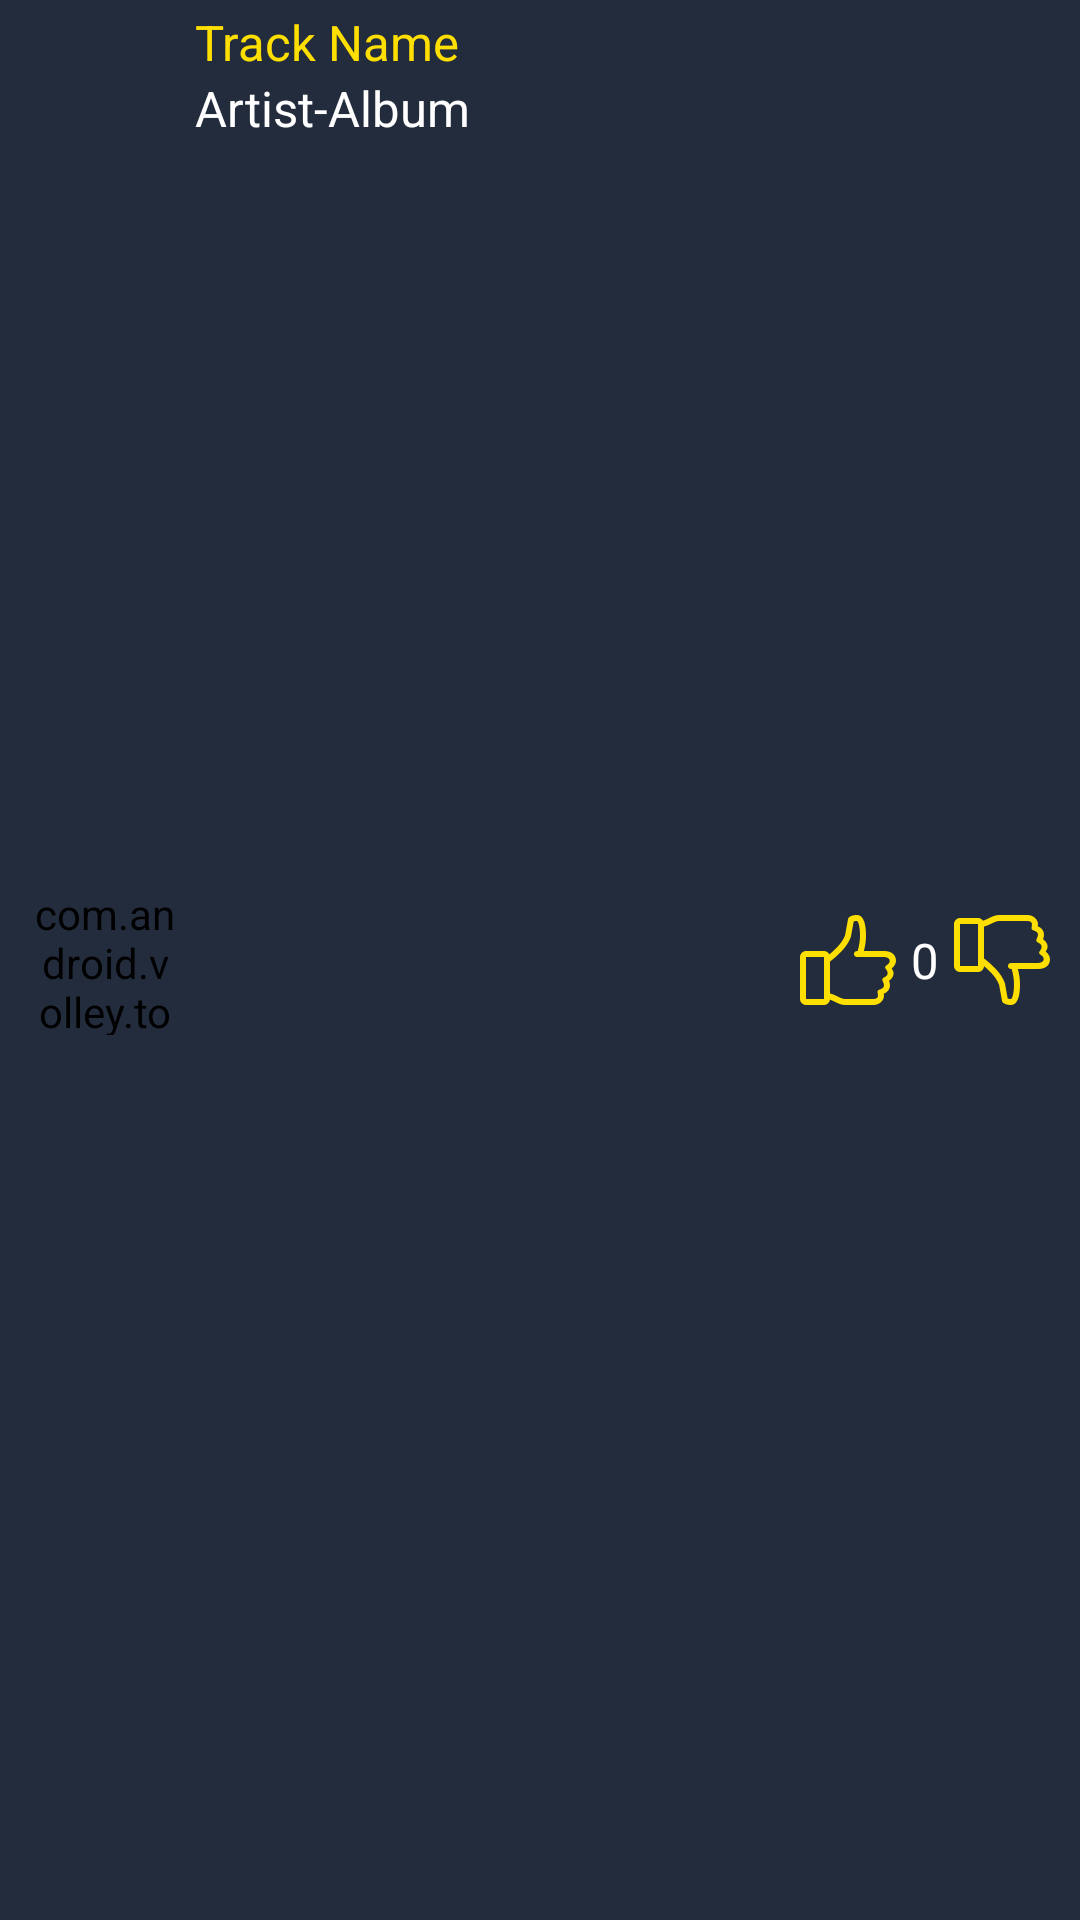

Android layout source for this screen:
<!-- AndroidManifest.xml: application theme AppTheme -->
<!-- res/layout/player_list_layout.xml -->
<?xml version="1.0" encoding="utf-8"?>

<RelativeLayout xmlns:android="http://schemas.android.com/apk/res/android"
    xmlns:app="http://schemas.android.com/apk/res-auto"
    android:layout_width="match_parent"
    android:layout_height="wrap_content"
    android:orientation="horizontal"
    android:paddingBottom="3dp"
    android:paddingEnd="10dp"
    android:paddingStart="10dp"
    android:paddingTop="3dp">

    <com.android.volley.toolbox.NetworkImageView
        android:id="@+id/up_next_album_art"
        android:layout_width="50dp"
        android:layout_height="50dp"
        android:layout_alignParentStart="true"
        android:layout_centerVertical="true"
        android:scaleType="fitXY" />

    <LinearLayout
        android:layout_width="match_parent"
        android:layout_height="wrap_content"
        android:layout_gravity="center_vertical"
        android:layout_toEndOf="@+id/up_next_album_art"
        android:layout_toStartOf="@+id/like_dislike_layout"
        android:orientation="vertical"
        android:paddingStart="5dp">

        <TextView
            android:id="@+id/up_next_track_name"
            android:layout_width="wrap_content"
            android:layout_height="wrap_content"
            android:ellipsize="end"
            android:maxLines="1"
            android:scrollHorizontally="true"
            android:text="@string/track_name"
            android:textAppearance="@style/TitleText"
            android:textSize="@dimen/list_text_size" />

        <TextView
            android:id="@+id/up_next_artist_album"
            android:layout_width="wrap_content"
            android:layout_height="wrap_content"
            android:ellipsize="end"
            android:maxLines="1"
            android:scrollHorizontally="true"
            android:text="@string/artist_album"
            android:textAppearance="@style/BodyText"
            android:textSize="@dimen/list_text_size" />

    </LinearLayout>

    <LinearLayout
        android:id="@+id/like_dislike_layout"
        android:layout_width="wrap_content"
        android:layout_height="wrap_content"
        android:layout_alignParentEnd="true"
        android:layout_centerInParent="true"
        android:orientation="horizontal">

        <ImageButton
            android:id="@+id/like"
            android:layout_width="wrap_content"
            android:layout_height="wrap_content"
            android:background="@null"
            app:srcCompat="@drawable/like_off" />

        <TextView
            android:id="@+id/vote_count"
            android:layout_width="wrap_content"
            android:layout_height="match_parent"
            android:layout_marginEnd="5dp"
            android:layout_marginStart="5dp"
            android:gravity="center_vertical"
            android:text="@string/_0"
            android:textAppearance="@style/BodyText"
            android:textSize="@dimen/list_text_size" />

        <ImageButton
            android:id="@+id/dislike"
            android:layout_width="wrap_content"
            android:layout_height="wrap_content"
            android:background="@null"
            app:srcCompat="@drawable/dislike_off" />
    </LinearLayout>


</RelativeLayout>
<!-- resources referenced by this layout -->
<resources>
  <dimen name="list_text_size">8pt</dimen>
  <!-- drawable dislike_off: png bitmap (drawable-hdpi, 1352 bytes) -->
  <!-- drawable like_off: png bitmap (drawable-hdpi, 1288 bytes) -->
  <string name="_0">0</string>
  <string name="artist_album">Artist-Album</string>
  <string name="track_name">Track Name</string>
  <style name="BodyText" parent="@android:style/TextAppearance.Medium">
          <item name="android:textColorPrimary">@color/colorText</item>
          <item name="android:textColor">@color/colorText</item>
      </style>
  <style name="TitleText" parent="@android:style/TextAppearance.Medium">
          <item name="android:textColor">@color/colorPrimary</item>
          <item name="android:textColorPrimary">@color/colorPrimary</item>
      </style>
  <style name="AppTheme" parent="Theme.AppCompat.Light.NoActionBar">
          <item name="android:background">@color/colorPrimaryDark</item>
          <item name="android:listViewStyle">@style/List</item>
          <item name="android:homeAsUpIndicator">@drawable/back_arrow</item>
          <item name="homeAsUpIndicator">@drawable/back_arrow</item>
          <item name="android:popupBackground">@null</item>
      </style>
  <color name="colorText">#ffffff</color>
  <color name="colorPrimary">#ffdf00</color>
  <color name="colorPrimaryDark">#232c3d</color>
  <style name="List" parent="@android:style/Widget.ListView">
          <item name="android:background">@color/colorPrimaryDark</item>
          <item name="android:dividerHeight">1dp</item>
          <item name="android:divider">@drawable/list_divider</item>
      </style>
  <!-- drawable back_arrow: png bitmap (drawable-hdpi, 633 bytes) -->
  <!-- drawable list_divider (drawable) -->
  <inset xmlns:android="http://schemas.android.com/apk/res/android"
      android:insetLeft="50dp"
      android:insetRight="50dp" >
  
      <shape android:shape="rectangle" >
          <solid android:color="@color/colorButtonText" />
      </shape>
  
  </inset>
  <color name="colorButtonText">#555555</color>
</resources>
